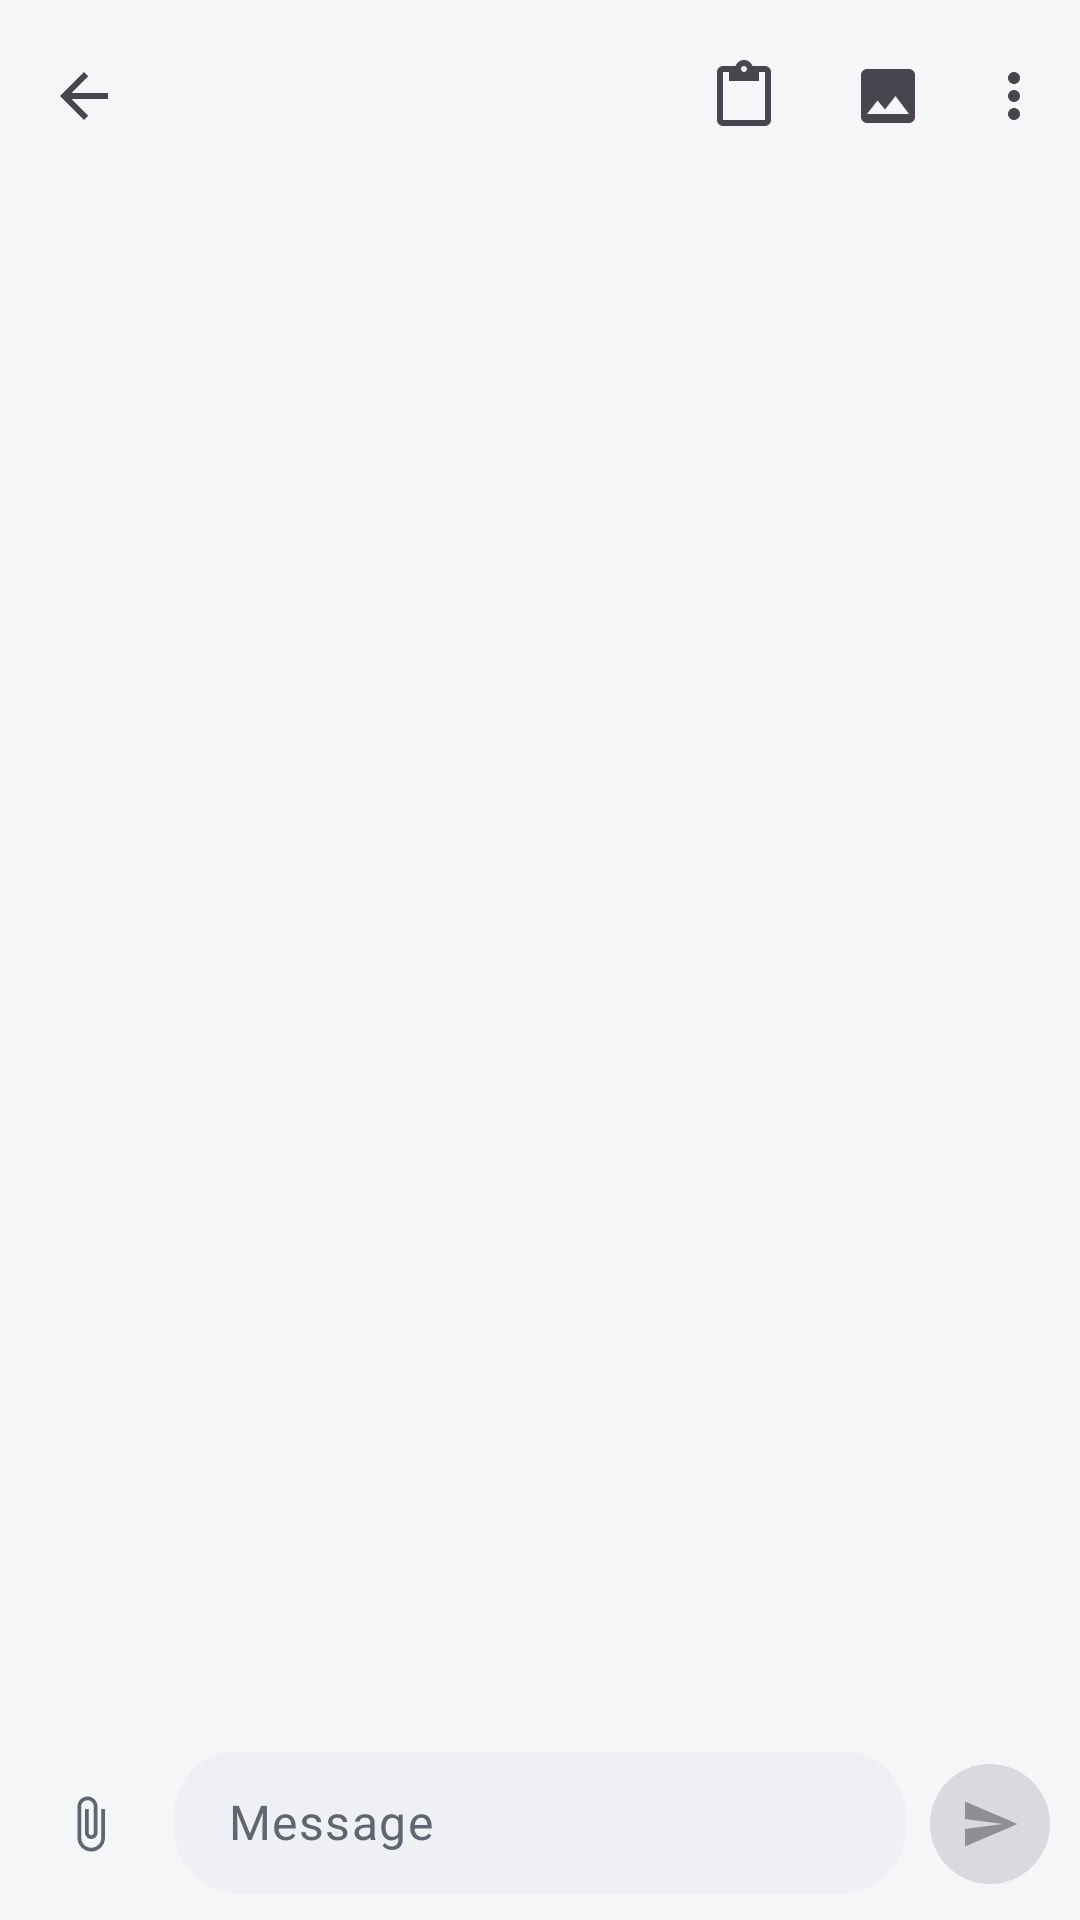

Produce the Android XML layout that renders to this screen, including the resource entries it uses.
<!-- AndroidManifest.xml: application theme Theme.Beam -->
<!-- res/layout/activity_thread.xml -->
<?xml version="1.0" encoding="utf-8"?>
<FrameLayout xmlns:android="http://schemas.android.com/apk/res/android"
    xmlns:app="http://schemas.android.com/apk/res-auto"
    android:id="@+id/root"
    android:layout_width="match_parent"
    android:layout_height="match_parent">

    <LinearLayout
        android:layout_width="match_parent"
        android:layout_height="match_parent"
        android:orientation="vertical">

        <com.google.android.material.appbar.AppBarLayout
            android:id="@+id/appbar"
            android:layout_width="match_parent"
            android:layout_height="wrap_content"
            android:background="?android:colorBackground"
            app:liftOnScroll="true"
            app:liftOnScrollTargetViewId="@id/list">

            
            <com.google.android.material.appbar.MaterialToolbar
                android:id="@+id/toolbar"
                android:layout_width="match_parent"
                android:layout_height="wrap_content"
                android:minHeight="?attr/actionBarSize"
                app:menu="@menu/thread"
                app:navigationContentDescription="@string/back"
                app:navigationIcon="@drawable/ic_back"
                app:subtitleTextAppearance="?attr/textAppearanceBodySmall" />
        </com.google.android.material.appbar.AppBarLayout>

        <include
            android:id="@+id/banner"
            layout="@layout/view_banner" />

        <FrameLayout
            android:layout_width="match_parent"
            android:layout_height="0dp"
            android:layout_weight="1">

            <androidx.recyclerview.widget.RecyclerView
                android:id="@+id/list"
                android:layout_width="match_parent"
                android:layout_height="match_parent"
                android:clipToPadding="false"
                android:paddingHorizontal="10dp"
                android:paddingVertical="8dp"
                android:scrollbarStyle="outsideOverlay"
                android:scrollbars="vertical" />

            <TextView
                android:id="@+id/empty"
                android:layout_width="wrap_content"
                android:layout_height="wrap_content"
                android:layout_gravity="center"
                android:gravity="center"
                android:lineSpacingMultiplier="1.2"
                android:padding="32dp"
                android:textAppearance="?attr/textAppearanceBodyMedium"
                android:textColor="?attr/colorOnSurfaceVariant"
                android:visibility="gone" />
        </FrameLayout>

        
        <LinearLayout
            android:id="@+id/replyBar"
            android:layout_width="match_parent"
            android:layout_height="wrap_content"
            android:background="?android:colorBackground"
            android:gravity="center_vertical"
            android:orientation="horizontal"
            android:paddingStart="16dp"
            android:paddingTop="6dp"
            android:paddingEnd="4dp"
            android:visibility="gone">

            <ImageView
                android:id="@+id/replyIcon"
                android:layout_width="20dp"
                android:layout_height="20dp"
                android:importantForAccessibility="no"
                android:src="@drawable/ic_reply"
                app:tint="?attr/colorPrimary" />

            <TextView
                android:id="@+id/replyBarText"
                android:layout_width="0dp"
                android:layout_height="wrap_content"
                android:layout_marginStart="10dp"
                android:layout_weight="1"
                android:ellipsize="end"
                android:maxLines="2"
                android:textAppearance="?attr/textAppearanceBodyMedium" />

            <com.google.android.material.button.MaterialButton
                android:id="@+id/replyClose"
                style="@style/Widget.Material3.Button.IconButton"
                android:layout_width="44dp"
                android:layout_height="44dp"
                android:contentDescription="@string/cancel"
                app:icon="@drawable/ic_close"
                app:iconTint="?attr/colorOnSurfaceVariant" />
        </LinearLayout>

        <LinearLayout
            android:id="@+id/composeBar"
            android:layout_width="match_parent"
            android:layout_height="wrap_content"
            android:background="?android:colorBackground"
            android:gravity="bottom"
            android:orientation="horizontal"
            android:paddingHorizontal="6dp"
            android:paddingVertical="8dp">

            <com.google.android.material.button.MaterialButton
                android:id="@+id/attach"
                style="@style/Widget.Material3.Button.IconButton"
                android:layout_width="48dp"
                android:layout_height="48dp"
                android:contentDescription="@string/attach"
                app:icon="@drawable/ic_attach"
                app:iconTint="?attr/colorOnSurfaceVariant" />

            
            <EditText
                android:id="@+id/input"
                android:layout_width="0dp"
                android:layout_height="wrap_content"
                android:layout_marginHorizontal="4dp"
                android:layout_weight="1"
                android:background="@drawable/input_bg"
                android:hint="@string/message_hint"
                android:importantForAutofill="no"
                android:inputType="textMultiLine|textCapSentences|textAutoCorrect"
                android:maxLines="6"
                android:minHeight="48dp"
                android:paddingHorizontal="18dp"
                android:paddingVertical="12dp"
                android:textAppearance="?attr/textAppearanceBodyLarge"
                android:textColor="?attr/colorOnSurface"
                android:textColorHint="?attr/colorOnSurfaceVariant" />

            <com.google.android.material.button.MaterialButton
                android:id="@+id/send"
                style="@style/Widget.Material3.Button.IconButton.Filled"
                android:layout_width="48dp"
                android:layout_height="48dp"
                android:contentDescription="@string/send"
                android:enabled="false"
                app:icon="@drawable/ic_send" />
        </LinearLayout>
    </LinearLayout>

    <FrameLayout
        android:id="@+id/dropOverlay"
        android:layout_width="match_parent"
        android:layout_height="match_parent"
        android:layout_margin="12dp"
        android:background="@drawable/drop_overlay"
        android:visibility="gone">

        <TextView
            android:id="@+id/dropText"
            android:layout_width="wrap_content"
            android:layout_height="wrap_content"
            android:layout_gravity="center"
            android:drawablePadding="12dp"
            android:gravity="center"
            android:padding="24dp"
            android:textAppearance="?attr/textAppearanceTitleMedium"
            android:textColor="?attr/colorPrimary"
            app:drawableTopCompat="@drawable/ic_download"
            app:drawableTint="?attr/colorPrimary" />
    </FrameLayout>
</FrameLayout>
<!-- res/layout/view_banner.xml (included above) -->
<?xml version="1.0" encoding="utf-8"?>
<LinearLayout xmlns:android="http://schemas.android.com/apk/res/android"
    android:id="@+id/bannerRoot"
    android:layout_width="match_parent"
    android:layout_height="wrap_content"
    android:layout_marginHorizontal="16dp"
    android:layout_marginBottom="8dp"
    android:background="@drawable/banner_bg"
    android:orientation="vertical"
    android:paddingStart="16dp"
    android:paddingTop="10dp"
    android:paddingEnd="8dp"
    android:paddingBottom="4dp"
    android:visibility="gone">

    <TextView
        android:id="@+id/bannerText"
        android:layout_width="match_parent"
        android:layout_height="wrap_content"
        android:layout_marginEnd="8dp"
        android:textAppearance="?attr/textAppearanceBodyMedium"
        android:textColor="?attr/colorOnSurface" />

    <LinearLayout
        android:layout_width="wrap_content"
        android:layout_height="wrap_content"
        android:layout_gravity="end"
        android:orientation="horizontal">

        <com.google.android.material.button.MaterialButton
            android:id="@+id/bannerAction2"
            style="@style/Widget.Material3.Button.TextButton"
            android:layout_width="wrap_content"
            android:layout_height="wrap_content"
            android:visibility="gone" />

        <com.google.android.material.button.MaterialButton
            android:id="@+id/bannerAction"
            style="@style/Widget.Material3.Button.TextButton"
            android:layout_width="wrap_content"
            android:layout_height="wrap_content" />
    </LinearLayout>
</LinearLayout>
<!-- resources referenced by this layout -->
<resources>
  <!-- drawable banner_bg (drawable) -->
  <?xml version="1.0" encoding="utf-8"?>
  <shape xmlns:android="http://schemas.android.com/apk/res/android" android:shape="rectangle">
      <corners android:radius="14dp" />
      <solid android:color="?attr/beamAccentSoft" />
  </shape>
  <!-- drawable drop_overlay (drawable) -->
  <?xml version="1.0" encoding="utf-8"?>
  <shape xmlns:android="http://schemas.android.com/apk/res/android" android:shape="rectangle">
      <corners android:radius="20dp" />
      <solid android:color="?attr/beamScrim" />
      <stroke android:width="2dp" android:color="?attr/beamAccent" android:dashWidth="10dp" android:dashGap="6dp" />
  </shape>
  <!-- drawable ic_back (drawable) -->
  <?xml version="1.0" encoding="utf-8"?>
  <vector xmlns:android="http://schemas.android.com/apk/res/android"
      android:width="24dp"
      android:height="24dp"
      android:viewportWidth="24"
      android:viewportHeight="24"
      android:tint="?attr/colorControlNormal"
      android:autoMirrored="false">
      <path
          android:fillColor="@android:color/white"
          android:pathData="M20,11H7.83l5.59,-5.59L12,4l-8,8 8,8 1.41,-1.41L7.83,13H20v-2z" />
  </vector>
  <!-- drawable ic_close (drawable) -->
  <?xml version="1.0" encoding="utf-8"?>
  <vector xmlns:android="http://schemas.android.com/apk/res/android"
      android:width="24dp"
      android:height="24dp"
      android:viewportWidth="24"
      android:viewportHeight="24"
      android:tint="?attr/colorControlNormal"
      android:autoMirrored="false">
      <path
          android:fillColor="@android:color/white"
          android:pathData="M19,6.41L17.59,5 12,10.59 6.41,5 5,6.41 10.59,12 5,17.59 6.41,19 12,13.41 17.59,19 19,17.59 13.41,12z" />
  </vector>
  <!-- drawable ic_download (drawable) -->
  <?xml version="1.0" encoding="utf-8"?>
  <vector xmlns:android="http://schemas.android.com/apk/res/android"
      android:width="24dp"
      android:height="24dp"
      android:viewportWidth="24"
      android:viewportHeight="24"
      android:tint="?attr/colorControlNormal"
      android:autoMirrored="false">
      <path
          android:fillColor="@android:color/white"
          android:pathData="M19,9h-4V3H9v6H5l7,7 7,-7zM5,18v2h14v-2H5z" />
  </vector>
  <!-- drawable ic_send (drawable) -->
  <?xml version="1.0" encoding="utf-8"?>
  <vector xmlns:android="http://schemas.android.com/apk/res/android"
      android:width="24dp"
      android:height="24dp"
      android:viewportWidth="24"
      android:viewportHeight="24"
      android:tint="?attr/colorControlNormal"
      android:autoMirrored="false">
      <path
          android:fillColor="@android:color/white"
          android:pathData="M2.01,21L23,12 2.01,3 2,10l15,2 -15,2z" />
  </vector>
  <!-- drawable input_bg (drawable) -->
  <?xml version="1.0" encoding="utf-8"?>
  <shape xmlns:android="http://schemas.android.com/apk/res/android" android:shape="rectangle">
      <corners android:radius="22dp" />
      <solid android:color="@color/surface2" />
  </shape>
  <string name="attach">Attach</string>
  <string name="back">Back</string>
  <string name="cancel">Cancel</string>
  <string name="message_hint">Message</string>
  <string name="send">Send</string>
  <color name="surface2">#EEF0F4</color>
  <color name="accent">#5A4BF0</color>
  <color name="on_accent">#FFFFFF</color>
  <color name="accent_soft">#EBE9FF</color>
  <color name="mine">#5A4BF0</color>
  <color name="mine_ink">#FFFFFF</color>
  <color name="mine_muted">#D6D2FF</color>
  <color name="drop_scrim">#335A4BF0</color>
  <color name="pick_tint">#2E5A4BF0</color>
  <color name="text">#14161B</color>
  <color name="bg">#F5F6F8</color>
  <color name="muted">#5F6672</color>
  <color name="surface">#FFFFFF</color>
  <color name="border">#E1E4EA</color>
  <color name="danger">#D23A3A</color>
  <style name="Widget.Beam.Snackbar" parent="Widget.Material3.Snackbar" />
</resources>
